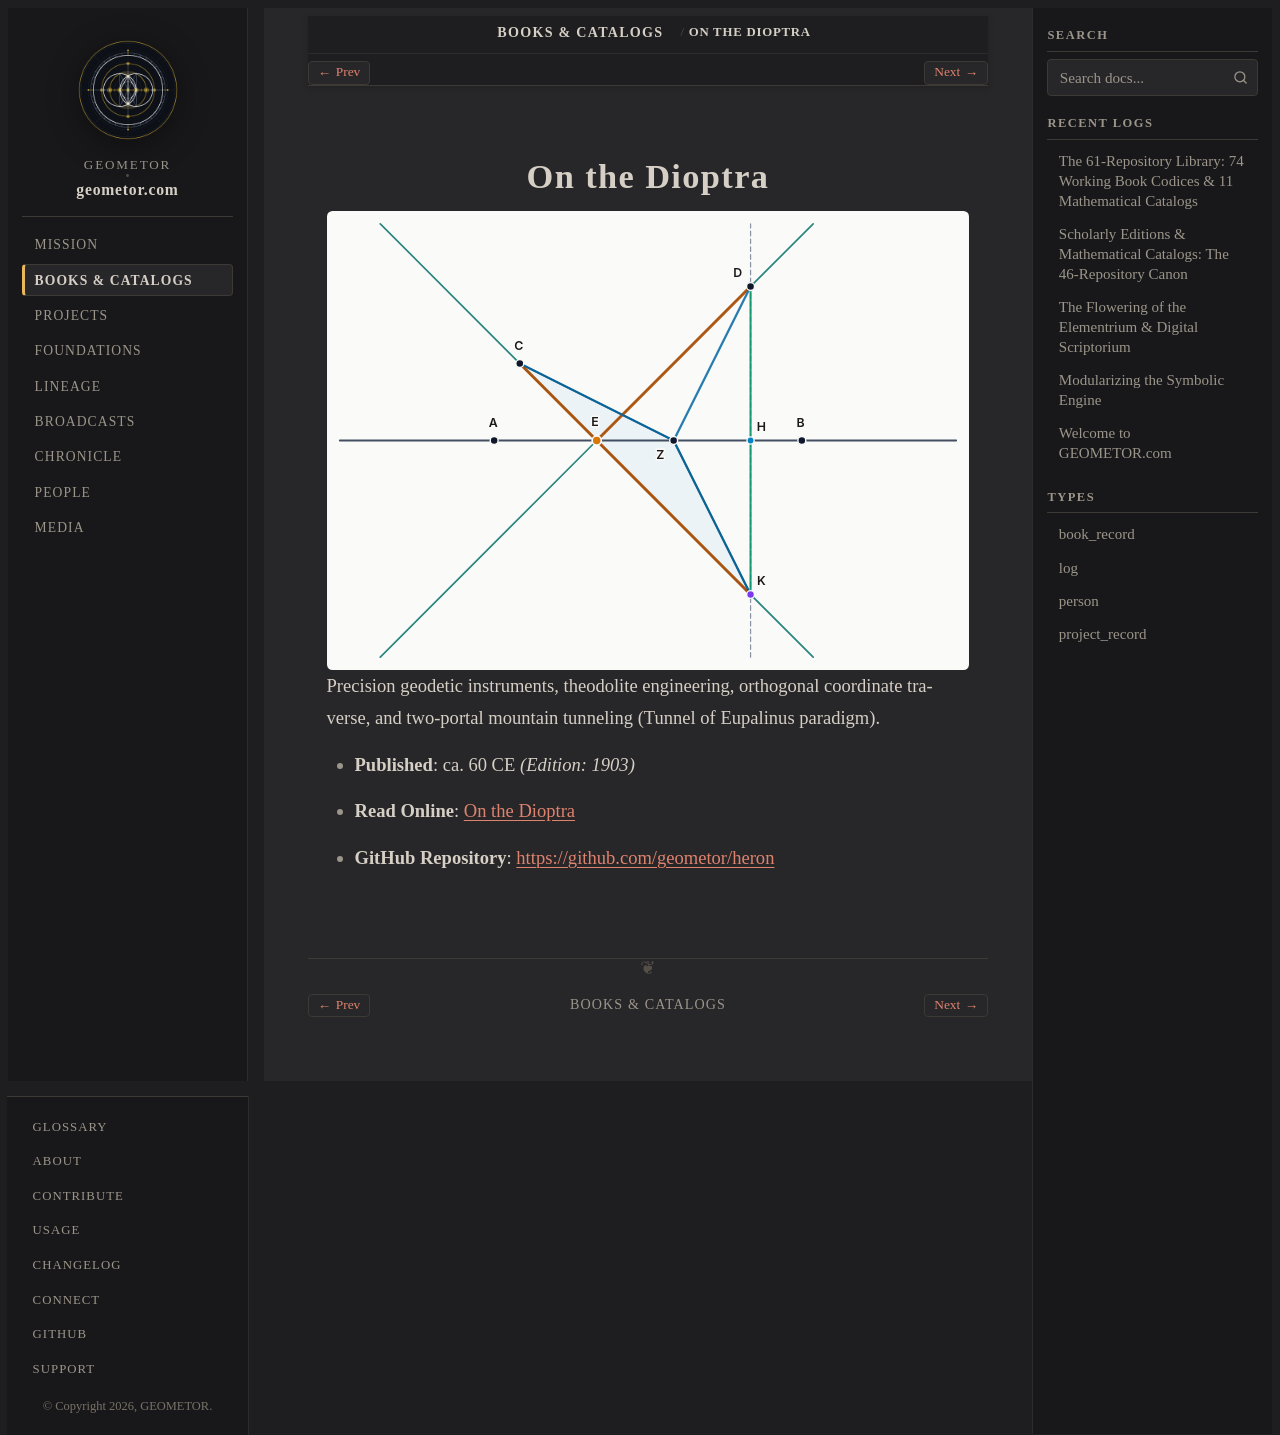

repository: geometor/geometor.com · page: books/heron_dioptra.html · generator: sphinx

:type: book_record
:author: Heron of Alexandria
:author_doc: people/heron
:era: Book Codices
:languages: Greek, English
:site_url: https://geometor.github.io/heron/dioptra/
:github_url: https://github.com/geometor/heron
:year: 60
:year_label: ca. 60 CE
:edition_year: 1903
:native_title: Περὶ διόπτρας
:excerpt: Precision geodetic instruments, theodolite engineering, orthogonal coordinate traverse, and two-portal mountain tunneling (Tunnel of Eupalinus paradigm).

On the Dioptra
==============

.. image:: /_static/heroes/heron.svg
   :alt: On the Dioptra

Precision geodetic instruments, theodolite engineering, orthogonal coordinate traverse, and two-portal mountain tunneling (Tunnel of Eupalinus paradigm).

* **Published**: ca. 60 CE *(Edition: 1903)*
* **Read Online**: `On the Dioptra <https://geometor.github.io/heron/dioptra/>`_
* **GitHub Repository**: `https://github.com/geometor/heron <https://github.com/geometor/heron>`_
